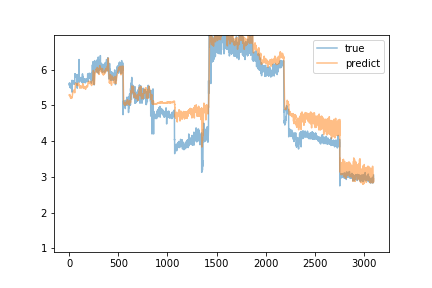

Source data for this figure (header and first rows):
predict, true
5.287, 5.6
5.278, 5.56
5.273, 5.6
5.285, 5.63
5.298, 5.63
5.3, 5.61
5.276, 5.59
5.281, 5.53
5.279, 5.53
5.267, 5.52
5.249, 5.5
5.234, 5.55
5.218, 5.49
5.21, 5.54
5.206, 5.61
5.207, 5.59
5.201, 5.52
5.202, 5.49
5.195, 5.53
5.199, 5.58
5.203, 5.51
5.211, 5.56
5.214, 5.58
5.22, 5.58
5.231, 5.55
5.233, 5.54
5.228, 5.52
5.207, 5.61
5.206, 5.37
5.208, 5.7
5.232, 5.53
5.242, 5.68
5.275, 5.65
5.298, 5.62
5.326, 5.67
5.336, 5.65
5.342, 5.68
5.35, 5.66
5.364, 5.63
5.367, 5.6
5.379, 5.64
5.383, 5.68
5.39, 5.62
5.394, 5.62
5.397, 5.68
5.396, 5.67
5.41, 5.63
5.415, 5.66
5.423, 5.67
5.422, 5.63
5.426, 5.61
5.431, 5.6
5.414, 5.61
5.394, 5.59
5.377, 5.65
5.366, 5.62
5.352, 5.69
5.364, 5.88
5.406, 5.87
5.448, 5.83
... 3,040 more rows
